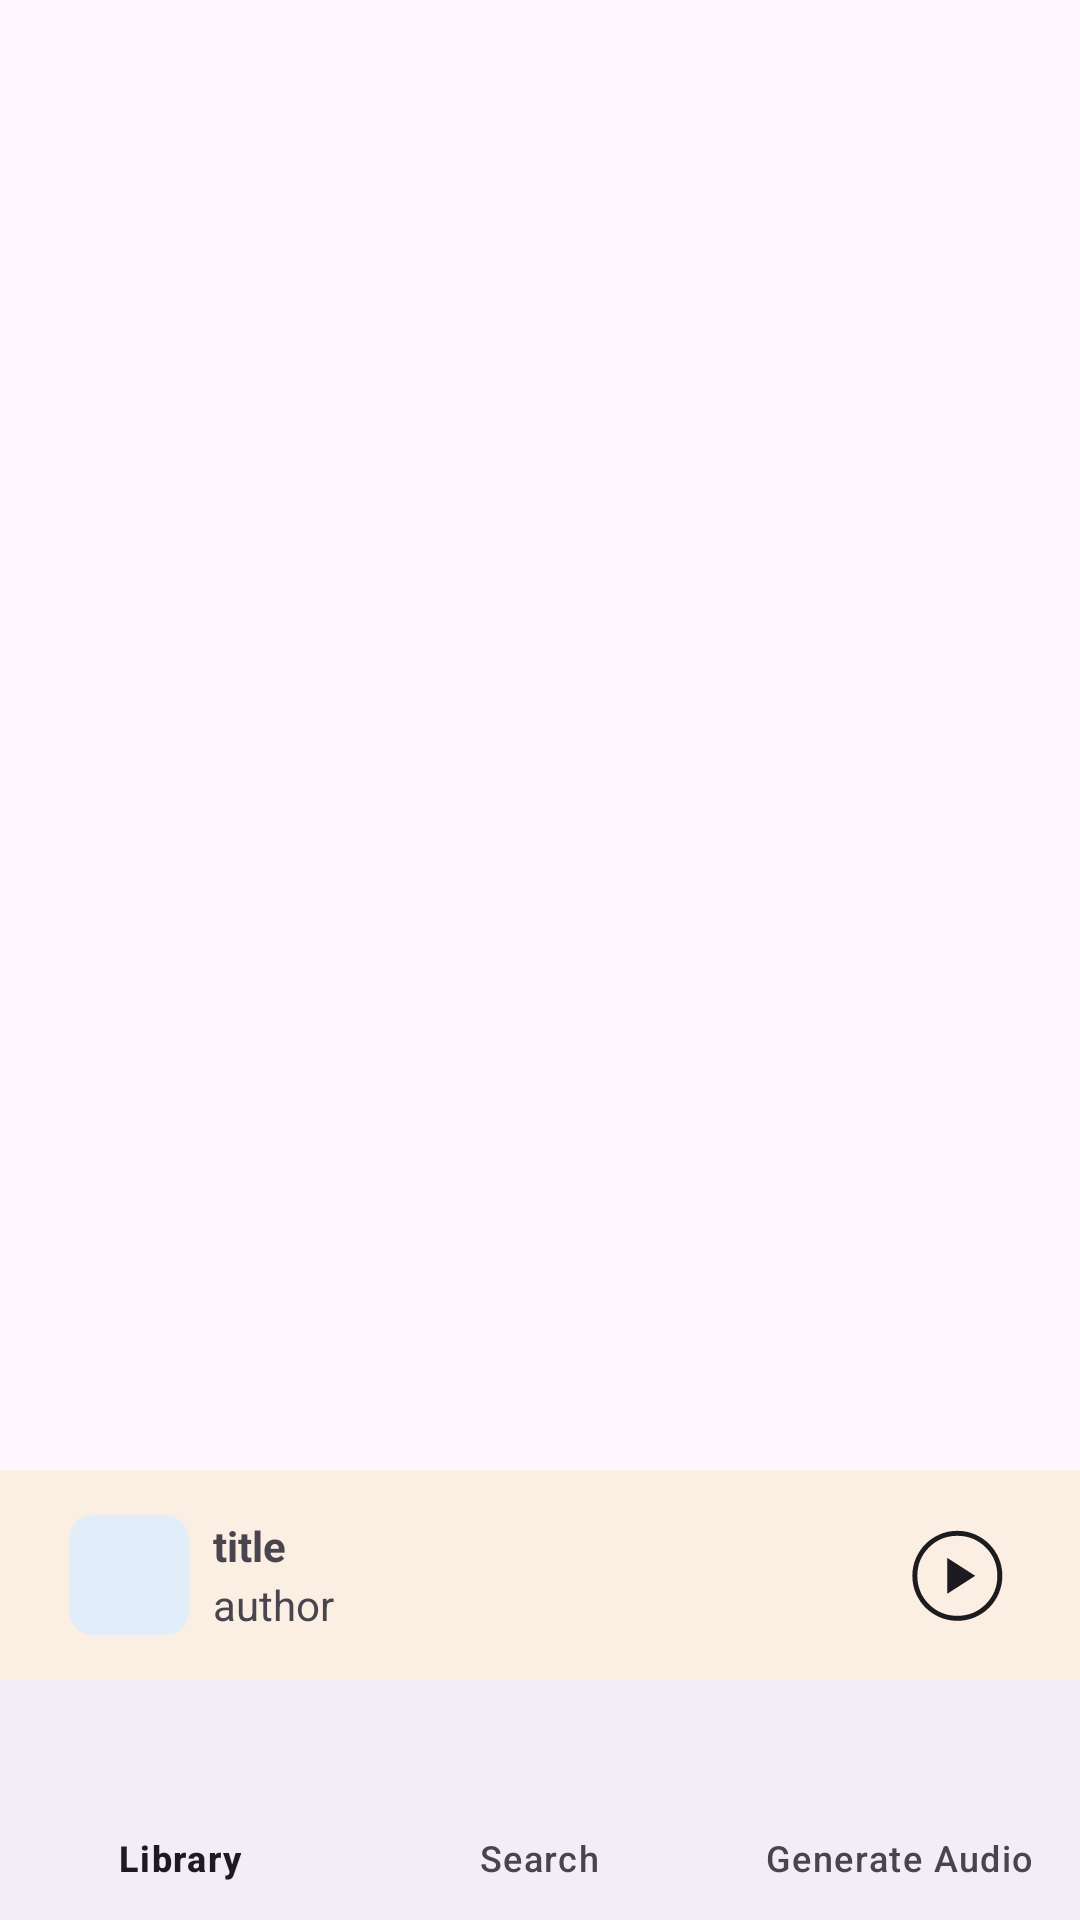

Layout XML and referenced resources for this Android screen:
<!-- AndroidManifest.xml: application theme Theme.CS426MagicMusic -->
<!-- res/layout/activity_main.xml -->
<?xml version="1.0" encoding="utf-8"?>
<androidx.constraintlayout.widget.ConstraintLayout xmlns:android="http://schemas.android.com/apk/res/android"
    xmlns:app="http://schemas.android.com/apk/res-auto"
    xmlns:tools="http://schemas.android.com/tools"
    android:id="@+id/main_layout"
    android:layout_width="match_parent"
    android:layout_height="match_parent"
    tools:context=".ui.view.main.MainActivity">

    <FrameLayout
        android:id="@+id/main_fragment"
        android:layout_width="match_parent"
        android:layout_height="0dp"
        android:layout_marginTop="20dp"
        app:layout_constraintTop_toTopOf="parent"
        app:layout_constraintBottom_toTopOf="@id/current_song_layout" />

    <androidx.constraintlayout.widget.ConstraintLayout
        android:id="@+id/current_song_layout"
        android:layout_width="match_parent"
        android:layout_height="70dp"
        android:padding="15dp"
        android:foreground="?selectableItemBackground"
        android:background="@color/hint_of_red"
        app:layout_constraintTop_toBottomOf="@id/main_fragment"
        app:layout_constraintBottom_toTopOf="@id/bottom_navigation">

        <androidx.cardview.widget.CardView
            android:id="@+id/current_song_cardview"
            android:layout_width="40dp"
            android:layout_height="40dp"
            android:layout_marginStart="8dp"
            app:layout_constraintTop_toTopOf="parent"
            app:layout_constraintBottom_toBottomOf="parent"
            app:layout_constraintStart_toStartOf="parent"
            app:cardElevation="0dp"
            app:cardCornerRadius="8dp"
            app:cardBackgroundColor="@color/link_water">
            <ImageView
                android:id="@+id/current_song_image"
                android:layout_width="match_parent"
                android:layout_height="match_parent" />
        </androidx.cardview.widget.CardView>

        <TextView
            android:id="@+id/current_song_title"
            android:layout_width="wrap_content"
            android:layout_height="wrap_content"
            android:maxWidth="230dp"
            android:layout_marginLeft="8dp"
            android:ellipsize="marquee"
            android:marqueeRepeatLimit="marquee_forever"
            android:singleLine="true"
            android:scrollHorizontally="true"
            android:text="title"
            android:textStyle="bold"
            app:layout_constraintBottom_toTopOf="@+id/current_song_author"
            app:layout_constraintLeft_toRightOf="@id/current_song_cardview"
            app:layout_constraintTop_toTopOf="parent"
            tools:ignore="HardcodedText" />

        <TextView
            android:id="@+id/current_song_author"
            android:layout_width="wrap_content"
            android:layout_height="wrap_content"
            android:layout_marginLeft="8dp"
            android:ellipsize="marquee"
            android:marqueeRepeatLimit="marquee_forever"
            android:maxWidth="230dp"
            android:singleLine="true"
            android:scrollHorizontally="true"
            android:text="author"
            app:layout_constraintBottom_toBottomOf="parent"
            app:layout_constraintLeft_toRightOf="@id/current_song_cardview"
            app:layout_constraintTop_toBottomOf="@id/current_song_title"
            tools:ignore="HardcodedText" />


        <ImageButton
            android:id="@+id/current_song_play_pause"
            android:layout_width="32dp"
            android:layout_height="32dp"
            android:layout_marginEnd="10dp"
            android:background="?android:attr/selectableItemBackgroundBorderless"
            android:src="@drawable/ic_play_circle_40"
            app:layout_constraintTop_toTopOf="parent"
            app:layout_constraintBottom_toBottomOf="parent"
            app:layout_constraintEnd_toEndOf="parent" />

    </androidx.constraintlayout.widget.ConstraintLayout>

    <com.google.android.material.bottomnavigation.BottomNavigationView
        android:id="@+id/bottom_navigation"
        android:layout_width="match_parent"
        android:layout_height="wrap_content"
        app:layout_constraintBottom_toBottomOf="parent"
        app:layout_constraintEnd_toEndOf="parent"
        app:layout_constraintStart_toStartOf="parent"
        app:menu="@menu/home_menu" />


</androidx.constraintlayout.widget.ConstraintLayout>
<!-- resources referenced by this layout -->
<resources>
  <color name="hint_of_red">#faefe2</color>
  <color name="link_water">#e2edfa</color>
  <!-- drawable ic_play_circle_40 (drawable) -->
  <vector xmlns:android="http://schemas.android.com/apk/res/android"
      android:width="40dp"
      android:height="40dp"
      android:viewportWidth="100"
      android:viewportHeight="100">
    <group>
      <clip-path
          android:pathData="M0.29,0.68h100v100h-100z"/>
      <path
          android:pathData="M41.95,65.59L65.19,50.68L41.95,35.78V65.59ZM50.3,88.18C45.12,88.18 40.24,87.2 35.67,85.23C31.11,83.26 27.14,80.59 23.76,77.22C20.38,73.85 17.71,69.88 15.74,65.32C13.77,60.76 12.79,55.88 12.79,50.7C12.79,45.51 13.77,40.64 15.74,36.07C17.71,31.51 20.38,27.54 23.75,24.16C27.13,20.78 31.09,18.11 35.65,16.14C40.21,14.17 45.09,13.18 50.27,13.18C55.46,13.18 60.33,14.17 64.9,16.14C69.46,18.1 73.43,20.77 76.81,24.15C80.19,27.52 82.86,31.49 84.83,36.05C86.8,40.61 87.79,45.48 87.79,50.67C87.79,55.86 86.8,60.73 84.83,65.3C82.87,69.86 80.2,73.83 76.82,77.21C73.45,80.59 69.48,83.26 64.92,85.23C60.36,87.2 55.49,88.18 50.3,88.18ZM50.29,84.02C59.59,84.02 67.47,80.79 73.93,74.33C80.39,67.87 83.62,59.99 83.62,50.68C83.62,41.38 80.39,33.5 73.93,27.04C67.47,20.58 59.59,17.35 50.29,17.35C40.98,17.35 33.1,20.58 26.64,27.04C20.18,33.5 16.95,41.38 16.95,50.68C16.95,59.99 20.18,67.87 26.64,74.33C33.1,80.79 40.98,84.02 50.29,84.02Z"
          android:fillColor="#1C1B1F"/>
    </group>
  </vector>
  <style name="Theme.CS426MagicMusic" parent="Base.Theme.CS426MagicMusic" />
  <style name="Base.Theme.CS426MagicMusic" parent="Theme.Material3.DayNight.NoActionBar">
          
          
      </style>
</resources>
